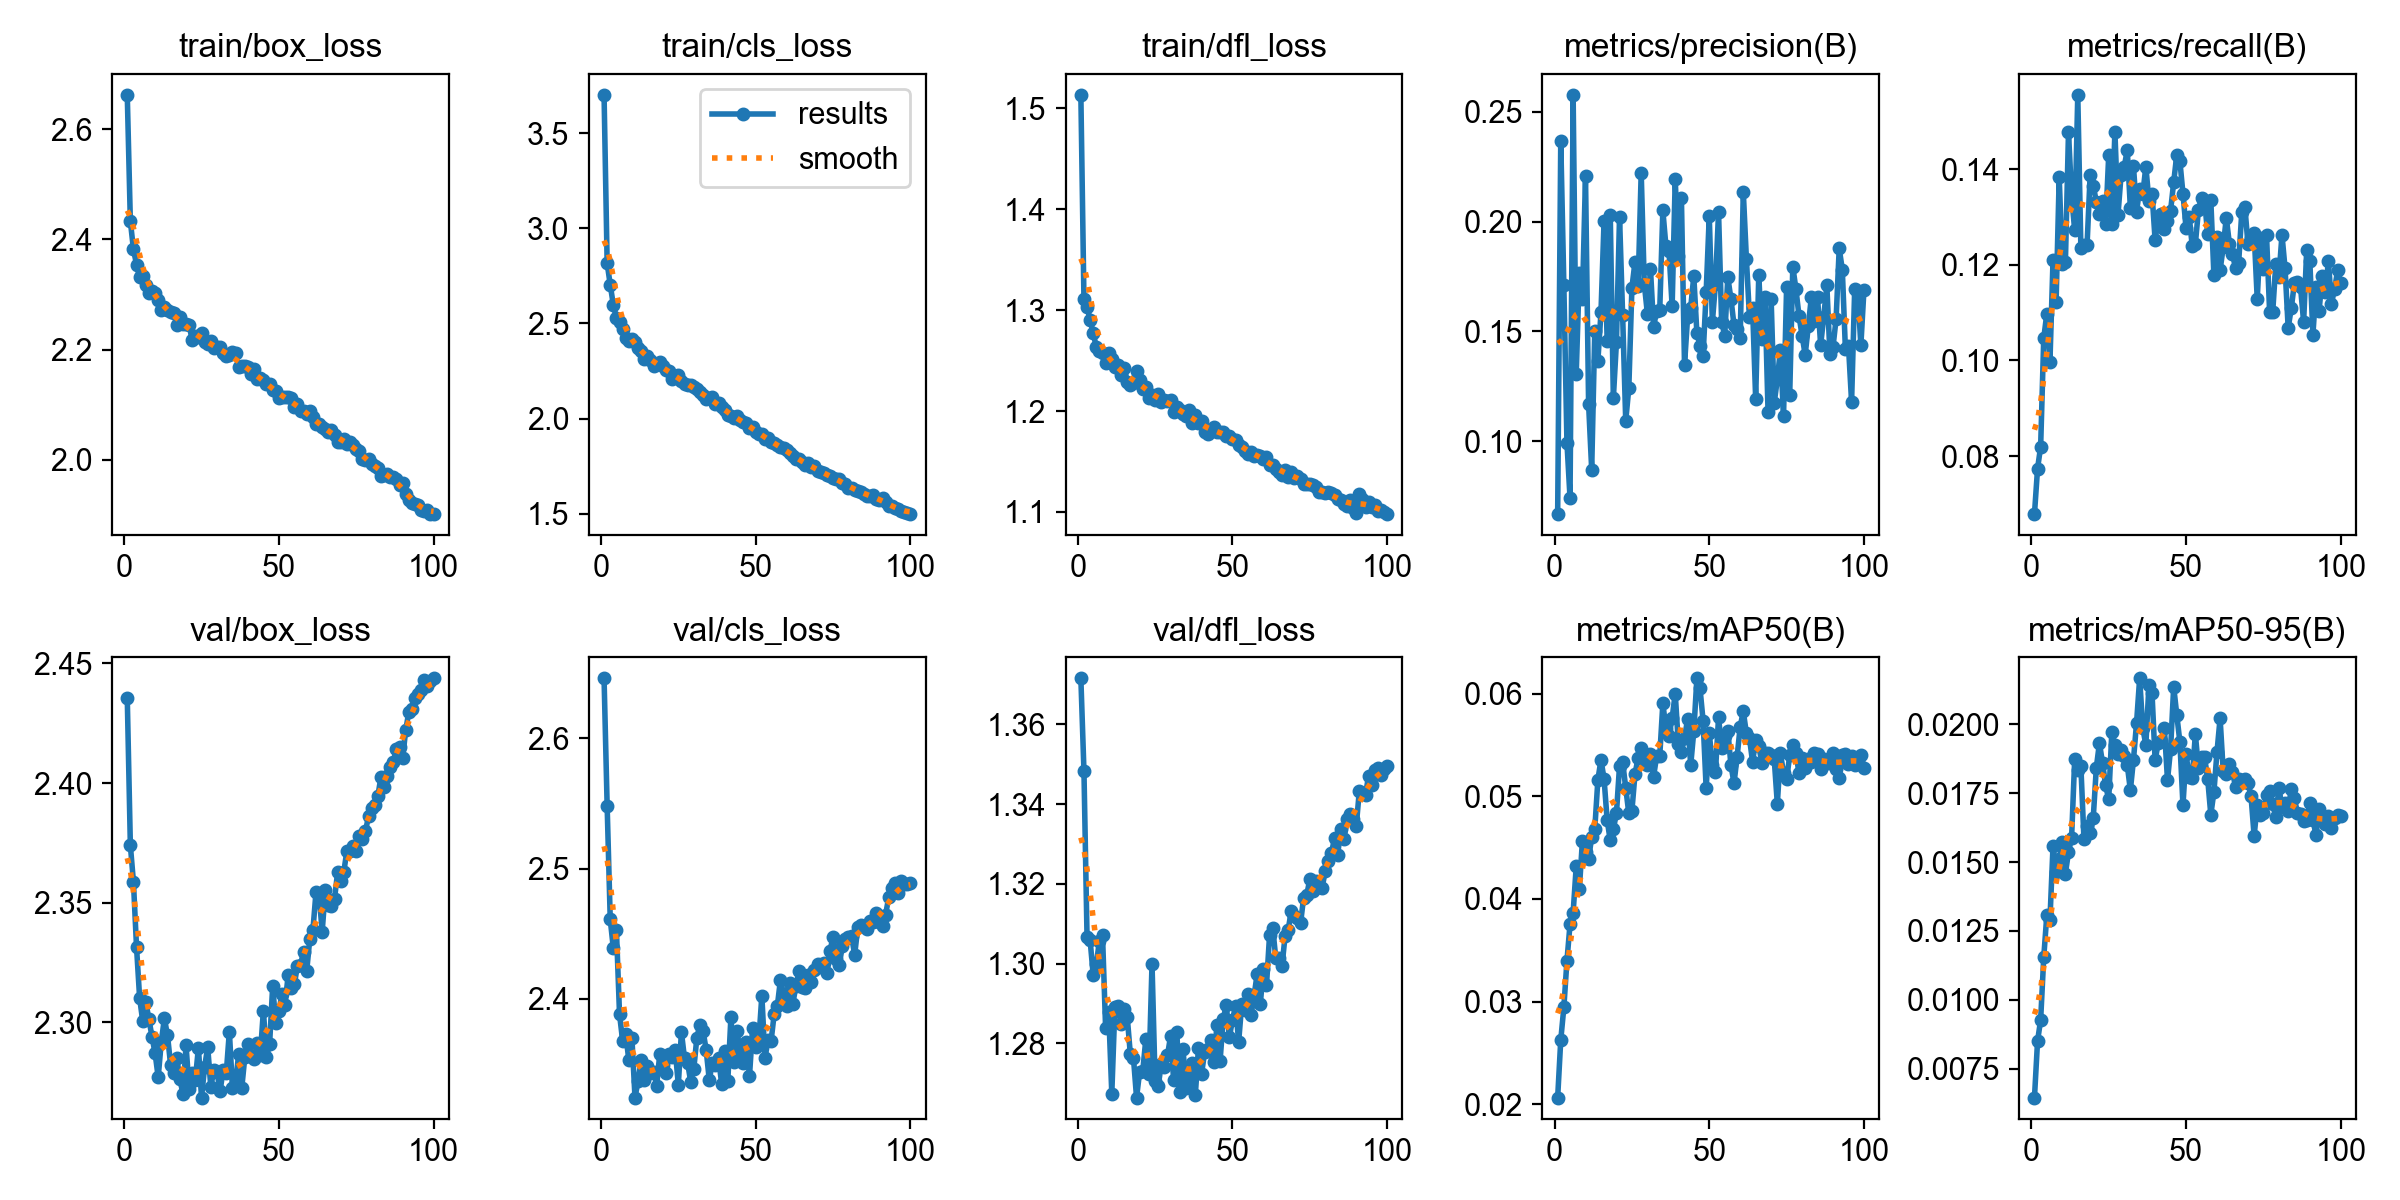

The file beside this chart, header and first rows:
epoch, time, train/box_loss, train/cls_loss, train/dfl_loss, metrics/precision(B), metrics/recall(B), metrics/mAP50(B), metrics/mAP50-95(B), val/box_loss, val/cls_loss, val/dfl_loss, lr/pg0, lr/pg1, lr/pg2
1, 140, 2.662, 3.701, 1.514, 0.06673, 0.06785, 0.02065, 0.00645, 2.436, 2.646, 1.372, 5.29406e-05, 5.29406e-05, 5.29406e-05
2, 267.6, 2.433, 2.816, 1.311, 0.2369, 0.07736, 0.02625, 0.0085, 2.374, 2.548, 1.348, 0.0001049, 0.0001049, 0.0001049
3, 396, 2.382, 2.703, 1.303, 0.1712, 0.08196, 0.02943, 0.00927, 2.359, 2.461, 1.307, 0.0001558, 0.0001558, 0.0001558
4, 523.6, 2.354, 2.597, 1.29, 0.0993, 0.1046, 0.03397, 0.01154, 2.331, 2.439, 1.306, 0.0001543, 0.0001543, 0.0001543
5, 651.1, 2.331, 2.53, 1.277, 0.07403, 0.1098, 0.03754, 0.01308, 2.31, 2.453, 1.297, 0.0001527, 0.0001527, 0.0001527
6, 782.9, 2.334, 2.508, 1.263, 0.2578, 0.09964, 0.03865, 0.01289, 2.3, 2.388, 1.3, 0.0001511, 0.0001511, 0.0001511
7, 910.9, 2.317, 2.471, 1.259, 0.1306, 0.121, 0.04317, 0.01558, 2.308, 2.368, 1.306, 0.0001496, 0.0001496, 0.0001496
8, 1040, 2.303, 2.423, 1.258, 0.1766, 0.1123, 0.04093, 0.01464, 2.301, 2.373, 1.307, 0.000148, 0.000148, 0.000148
9, 1167, 2.306, 2.408, 1.248, 0.1648, 0.1384, 0.04564, 0.01511, 2.294, 2.353, 1.284, 0.0001464, 0.0001464, 0.0001464
10, 1294, 2.303, 2.42, 1.257, 0.2206, 0.1201, 0.04462, 0.01573, 2.287, 2.37, 1.288, 0.0001448, 0.0001448, 0.0001448
11, 1425, 2.29, 2.401, 1.251, 0.1168, 0.1205, 0.04393, 0.01458, 2.277, 2.324, 1.267, 0.0001433, 0.0001433, 0.0001433
12, 1555, 2.271, 2.374, 1.244, 0.08701, 0.1478, 0.04601, 0.01536, 2.292, 2.337, 1.289, 0.0001417, 0.0001417, 0.0001417
13, 1684, 2.277, 2.354, 1.246, 0.1503, 0.1343, 0.04682, 0.01588, 2.302, 2.353, 1.289, 0.0001401, 0.0001401, 0.0001401
14, 1813, 2.271, 2.312, 1.235, 0.1366, 0.1273, 0.0516, 0.01873, 2.295, 2.338, 1.285, 0.0001385, 0.0001385, 0.0001385
15, 1941, 2.267, 2.327, 1.242, 0.1586, 0.1556, 0.05355, 0.01834, 2.282, 2.348, 1.289, 0.000137, 0.000137, 0.000137
16, 2068, 2.267, 2.311, 1.229, 0.2003, 0.1236, 0.05169, 0.01848, 2.279, 2.343, 1.287, 0.0001354, 0.0001354, 0.0001354
17, 2198, 2.245, 2.278, 1.226, 0.1456, 0.1242, 0.04767, 0.01584, 2.285, 2.344, 1.277, 0.0001338, 0.0001338, 0.0001338
18, 2325, 2.259, 2.286, 1.228, 0.2032, 0.1241, 0.0457, 0.01632, 2.276, 2.333, 1.276, 0.0001322, 0.0001322, 0.0001322
19, 2455, 2.246, 2.297, 1.24, 0.1195, 0.1388, 0.04682, 0.01604, 2.27, 2.357, 1.266, 0.0001307, 0.0001307, 0.0001307
20, 2584, 2.247, 2.277, 1.231, 0.1452, 0.1366, 0.04833, 0.0166, 2.29, 2.349, 1.273, 0.0001291, 0.0001291, 0.0001291
21, 2712, 2.245, 2.258, 1.222, 0.2022, 0.1332, 0.05296, 0.01843, 2.272, 2.343, 1.273, 0.0001275, 0.0001275, 0.0001275
22, 2848, 2.217, 2.251, 1.223, 0.1573, 0.1305, 0.05335, 0.01932, 2.279, 2.358, 1.281, 0.0001259, 0.0001259, 0.0001259
23, 2976, 2.225, 2.21, 1.213, 0.1092, 0.1334, 0.05082, 0.0186, 2.276, 2.355, 1.272, 0.0001244, 0.0001244, 0.0001244
24, 3102, 2.223, 2.226, 1.216, 0.1242, 0.1285, 0.04833, 0.01778, 2.289, 2.361, 1.3, 0.0001228, 0.0001228, 0.0001228
25, 3230, 2.231, 2.229, 1.211, 0.1699, 0.1429, 0.0486, 0.01728, 2.269, 2.334, 1.271, 0.0001212, 0.0001212, 0.0001212
26, 3362, 2.213, 2.198, 1.216, 0.1817, 0.1285, 0.05218, 0.01971, 2.281, 2.374, 1.269, 0.0001196, 0.0001196, 0.0001196
27, 3491, 2.21, 2.181, 1.209, 0.1705, 0.1478, 0.05372, 0.01925, 2.29, 2.354, 1.275, 0.0001181, 0.0001181, 0.0001181
28, 3619, 2.215, 2.179, 1.211, 0.2223, 0.1305, 0.05473, 0.01894, 2.273, 2.351, 1.274, 0.0001165, 0.0001165, 0.0001165
29, 3747, 2.202, 2.175, 1.21, 0.1716, 0.1389, 0.0536, 0.01906, 2.28, 2.336, 1.277, 0.0001149, 0.0001149, 0.0001149
30, 3877, 2.204, 2.165, 1.211, 0.1581, 0.1405, 0.05306, 0.01885, 2.279, 2.346, 1.282, 0.0001134, 0.0001134, 0.0001134
31, 4004, 2.205, 2.155, 1.199, 0.1783, 0.144, 0.05411, 0.01852, 2.271, 2.37, 1.271, 0.0001118, 0.0001118, 0.0001118
32, 4131, 2.195, 2.139, 1.204, 0.1522, 0.1319, 0.05192, 0.01761, 2.28, 2.38, 1.283, 0.0001102, 0.0001102, 0.0001102
33, 4260, 2.188, 2.123, 1.201, 0.1591, 0.1406, 0.05392, 0.01871, 2.279, 2.375, 1.268, 0.0001086, 0.0001086, 0.0001086
34, 4387, 2.19, 2.101, 1.197, 0.16, 0.1311, 0.05396, 0.02005, 2.296, 2.361, 1.279, 0.0001071, 0.0001071, 0.0001071
35, 4515, 2.195, 2.11, 1.195, 0.2051, 0.1359, 0.05906, 0.02167, 2.273, 2.338, 1.269, 0.0001055, 0.0001055, 0.0001055
36, 4643, 2.193, 2.115, 1.201, 0.1887, 0.1347, 0.05655, 0.01988, 2.275, 2.35, 1.271, 0.0001039, 0.0001039, 0.0001039
37, 4771, 2.168, 2.077, 1.188, 0.1864, 0.1406, 0.05592, 0.01925, 2.287, 2.349, 1.275, 0.0001023, 0.0001023, 0.0001023
38, 4899, 2.17, 2.081, 1.196, 0.1614, 0.1334, 0.05761, 0.02142, 2.272, 2.354, 1.267, 0.0001008, 0.0001008, 0.0001008
39, 5029, 2.169, 2.059, 1.188, 0.2193, 0.1349, 0.06001, 0.02113, 2.286, 2.335, 1.279, 9.91842e-05, 9.91842e-05, 9.91842e-05
40, 5156, 2.168, 2.045, 1.191, 0.1845, 0.1252, 0.05514, 0.01869, 2.291, 2.36, 1.272, 9.76101e-05, 9.76101e-05, 9.76101e-05
41, 5283, 2.156, 2.017, 1.179, 0.2106, 0.1297, 0.05436, 0.01933, 2.286, 2.337, 1.278, 9.6036e-05, 9.6036e-05, 9.6036e-05
42, 5410, 2.165, 2.016, 1.177, 0.1347, 0.1307, 0.05568, 0.0194, 2.285, 2.386, 1.279, 9.44619e-05, 9.44619e-05, 9.44619e-05
43, 5537, 2.146, 2.001, 1.181, 0.1567, 0.1275, 0.05751, 0.01985, 2.291, 2.351, 1.281, 9.28878e-05, 9.28878e-05, 9.28878e-05
44, 5664, 2.148, 2.015, 1.184, 0.1608, 0.1291, 0.05302, 0.01797, 2.286, 2.375, 1.275, 9.13137e-05, 9.13137e-05, 9.13137e-05
45, 5793, 2.145, 1.995, 1.18, 0.1752, 0.1313, 0.05633, 0.01911, 2.305, 2.357, 1.285, 8.97396e-05, 8.97396e-05, 8.97396e-05
46, 5922, 2.138, 1.981, 1.179, 0.1492, 0.1373, 0.06149, 0.02137, 2.286, 2.351, 1.276, 8.81655e-05, 8.81655e-05, 8.81655e-05
47, 6049, 2.137, 1.976, 1.179, 0.1434, 0.143, 0.06055, 0.02034, 2.291, 2.366, 1.286, 8.65914e-05, 8.65914e-05, 8.65914e-05
48, 6178, 2.127, 1.949, 1.175, 0.1388, 0.1417, 0.05737, 0.01936, 2.315, 2.34, 1.29, 8.50173e-05, 8.50173e-05, 8.50173e-05
49, 6308, 2.125, 1.957, 1.176, 0.1678, 0.1349, 0.05076, 0.01706, 2.3, 2.377, 1.282, 8.34432e-05, 8.34432e-05, 8.34432e-05
50, 6435, 2.112, 1.932, 1.173, 0.2026, 0.1277, 0.05618, 0.01891, 2.305, 2.363, 1.286, 8.18691e-05, 8.18691e-05, 8.18691e-05
51, 6562, 2.114, 1.922, 1.171, 0.1542, 0.1301, 0.05303, 0.0181, 2.312, 2.367, 1.289, 8.0295e-05, 8.0295e-05, 8.0295e-05
52, 6689, 2.113, 1.919, 1.167, 0.1714, 0.124, 0.05239, 0.01804, 2.307, 2.402, 1.28, 7.87209e-05, 7.87209e-05, 7.87209e-05
53, 6819, 2.113, 1.894, 1.165, 0.2044, 0.1243, 0.05768, 0.01965, 2.32, 2.354, 1.29, 7.71468e-05, 7.71468e-05, 7.71468e-05
54, 6946, 2.111, 1.897, 1.161, 0.1542, 0.1315, 0.05469, 0.0184, 2.314, 2.368, 1.288, 7.55727e-05, 7.55727e-05, 7.55727e-05
55, 7073, 2.095, 1.875, 1.158, 0.1481, 0.1341, 0.0559, 0.01881, 2.316, 2.368, 1.292, 7.39986e-05, 7.39986e-05, 7.39986e-05
56, 7200, 2.102, 1.871, 1.159, 0.1746, 0.1333, 0.05639, 0.0188, 2.324, 2.389, 1.287, 7.24245e-05, 7.24245e-05, 7.24245e-05
57, 7326, 2.088, 1.859, 1.156, 0.1648, 0.1264, 0.05306, 0.018, 2.324, 2.394, 1.292, 7.08504e-05, 7.08504e-05, 7.08504e-05
58, 7457, 2.089, 1.849, 1.156, 0.1529, 0.1335, 0.05126, 0.01672, 2.329, 2.414, 1.298, 6.92763e-05, 6.92763e-05, 6.92763e-05
59, 7585, 2.083, 1.846, 1.156, 0.1513, 0.1179, 0.05386, 0.01754, 2.322, 2.403, 1.29, 6.77022e-05, 6.77022e-05, 6.77022e-05
60, 7714, 2.088, 1.835, 1.153, 0.1471, 0.1259, 0.05679, 0.019, 2.335, 2.394, 1.299, 6.61281e-05, 6.61281e-05, 6.61281e-05
... 40 more rows
